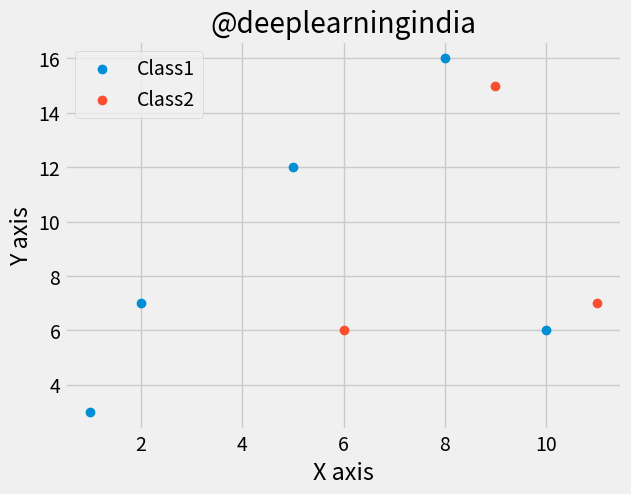

Python code for this plot:
#I.G : @deeplearningindia
############################# SCATTER PLOT ################################
from matplotlib import pyplot as plt
from matplotlib import style

style.use('fivethirtyeight') #Also Try using 'ggplot'

x = [5,8,10,2,1] #DataPoints for Class 01
y = [12,16,6,7,3]

x2 = [6,9,11] #DataPoints for Class 02
y2 = [6,15,7]

plt.scatter(x,y,linewidth=1 , label ="Class1")
plt.scatter(x2,y2,linewidth=1 , label ="Class2")

plt.title('@deeplearningindia')
plt.ylabel('Y axis')
plt.xlabel('X axis')
plt.legend()
plt.show()